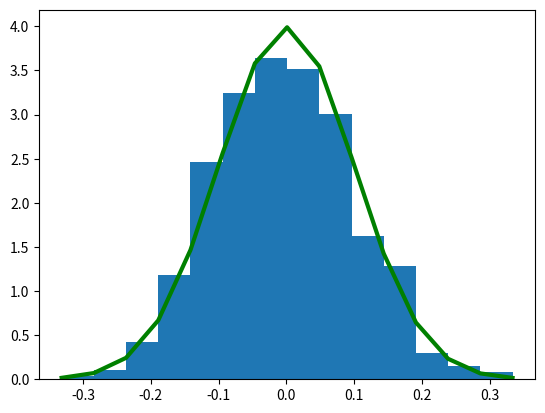

Source code (Python):
# -*- coding: utf-8 -*-
"""
[redacted]
"""

import numpy as np
import matplotlib.pyplot as plt
import random
mean = 0
sd = 0.1
no_of_samples = 1000
def GenerateNormalSamples():
    dataNormal = np.random.normal(mean, sd, no_of_samples)
    PlotHistogram(dataNormal)
    np.mean(dataNormal)
    SampleHundredData(dataNormal)

def PlotHistogram(dataNormal):
    count, bins, ignored = plt.hist(dataNormal, 14, density = True)
    plt.plot(bins, 1/(sd * np.sqrt(2 * np.pi)) * np.exp(- (bins - mean)**2/(2 * sd**2)), linewidth = 3, color = 'green')
    plt.show()
    
def SampleHundredData(dataNormal):
    extract_hundred = []
    for i in range(100):
        extract_hundred.append(random.choice(dataNormal))
        
        np.mean(extract_hundred)

GenerateNormalSamples()    

"""
If we observe the histograms plotted for the random data in normal form we can see that most of the data
comes under the curve. This shows few properties of Normal Distribution which are, most of the area will
be under 2 standard deviations of the mean that is approximately 95%. We can also see that the graph plotted 
has a bell shaped curve with almost symmetric on both sides. And also the graphs are denser at center and 
much less dense at the edges. 
"""